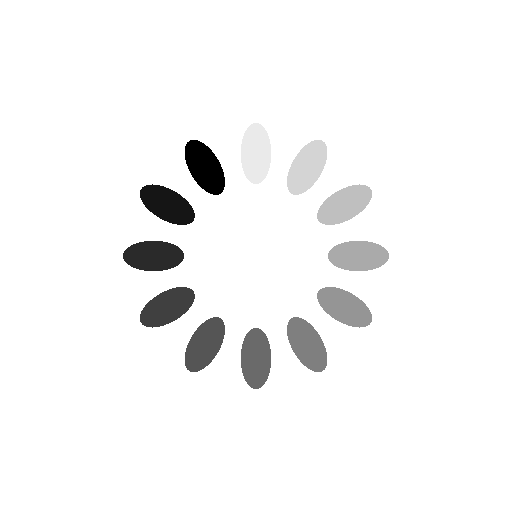
t = 0.00 s
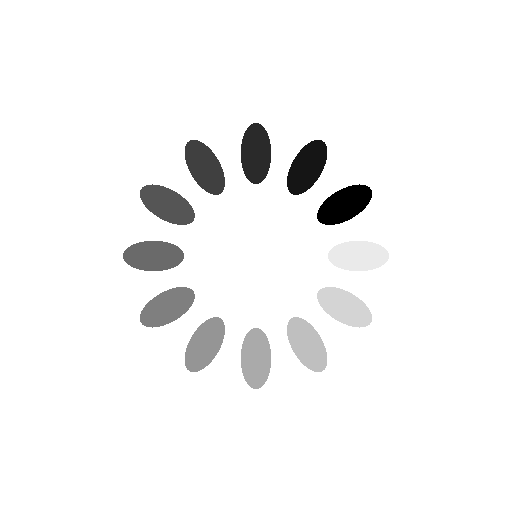
t = 0.25 s
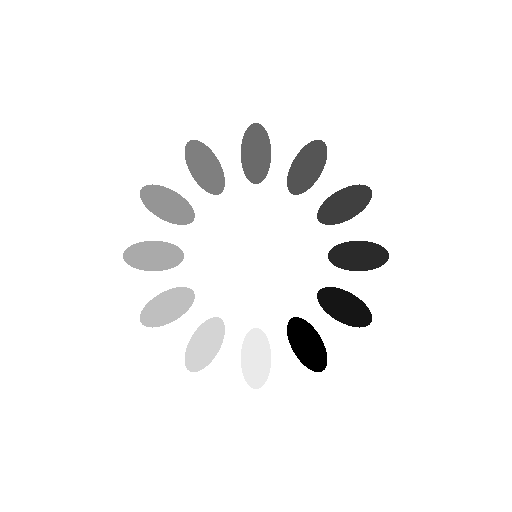
t = 0.50 s
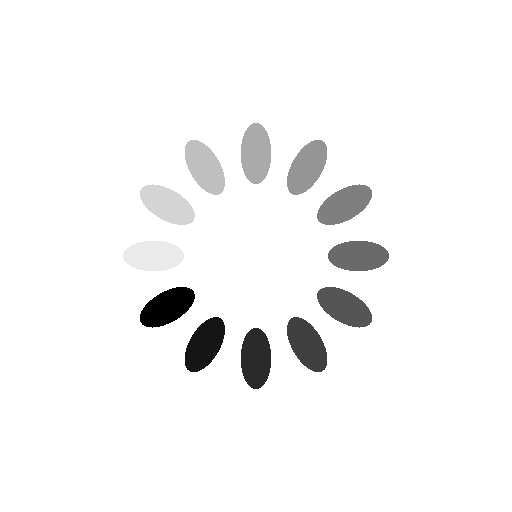
t = 0.75 s

The animated SVG that drew these frames (rendered in a browser with its animation timeline set to each time). Animation: 12 SMIL elements (animate=12); one cycle of 1.00 s, repeats indefinitely.

<?xml version="1.0" encoding="utf-8"?>
<svg xmlns="http://www.w3.org/2000/svg" xmlns:xlink="http://www.w3.org/1999/xlink" style="margin: auto; background: rgba(241, 242, 243, 0); display: block; shape-rendering: crispedges;" width="200px" height="200px" viewBox="0 0 100 100" preserveAspectRatio="xMidYMid">
<g transform="rotate(0 50 50)">
  <rect x="47" y="24" rx="3" ry="6" width="6" height="12" fill="#000000">
    <animate attributeName="opacity" values="1;0" keyTimes="0;1" dur="1s" begin="-0.9166666666666666s" repeatCount="indefinite"></animate>
  </rect>
</g><g transform="rotate(30 50 50)">
  <rect x="47" y="24" rx="3" ry="6" width="6" height="12" fill="#000000">
    <animate attributeName="opacity" values="1;0" keyTimes="0;1" dur="1s" begin="-0.8333333333333334s" repeatCount="indefinite"></animate>
  </rect>
</g><g transform="rotate(60 50 50)">
  <rect x="47" y="24" rx="3" ry="6" width="6" height="12" fill="#000000">
    <animate attributeName="opacity" values="1;0" keyTimes="0;1" dur="1s" begin="-0.75s" repeatCount="indefinite"></animate>
  </rect>
</g><g transform="rotate(90 50 50)">
  <rect x="47" y="24" rx="3" ry="6" width="6" height="12" fill="#000000">
    <animate attributeName="opacity" values="1;0" keyTimes="0;1" dur="1s" begin="-0.6666666666666666s" repeatCount="indefinite"></animate>
  </rect>
</g><g transform="rotate(120 50 50)">
  <rect x="47" y="24" rx="3" ry="6" width="6" height="12" fill="#000000">
    <animate attributeName="opacity" values="1;0" keyTimes="0;1" dur="1s" begin="-0.5833333333333334s" repeatCount="indefinite"></animate>
  </rect>
</g><g transform="rotate(150 50 50)">
  <rect x="47" y="24" rx="3" ry="6" width="6" height="12" fill="#000000">
    <animate attributeName="opacity" values="1;0" keyTimes="0;1" dur="1s" begin="-0.5s" repeatCount="indefinite"></animate>
  </rect>
</g><g transform="rotate(180 50 50)">
  <rect x="47" y="24" rx="3" ry="6" width="6" height="12" fill="#000000">
    <animate attributeName="opacity" values="1;0" keyTimes="0;1" dur="1s" begin="-0.4166666666666667s" repeatCount="indefinite"></animate>
  </rect>
</g><g transform="rotate(210 50 50)">
  <rect x="47" y="24" rx="3" ry="6" width="6" height="12" fill="#000000">
    <animate attributeName="opacity" values="1;0" keyTimes="0;1" dur="1s" begin="-0.3333333333333333s" repeatCount="indefinite"></animate>
  </rect>
</g><g transform="rotate(240 50 50)">
  <rect x="47" y="24" rx="3" ry="6" width="6" height="12" fill="#000000">
    <animate attributeName="opacity" values="1;0" keyTimes="0;1" dur="1s" begin="-0.25s" repeatCount="indefinite"></animate>
  </rect>
</g><g transform="rotate(270 50 50)">
  <rect x="47" y="24" rx="3" ry="6" width="6" height="12" fill="#000000">
    <animate attributeName="opacity" values="1;0" keyTimes="0;1" dur="1s" begin="-0.16666666666666666s" repeatCount="indefinite"></animate>
  </rect>
</g><g transform="rotate(300 50 50)">
  <rect x="47" y="24" rx="3" ry="6" width="6" height="12" fill="#000000">
    <animate attributeName="opacity" values="1;0" keyTimes="0;1" dur="1s" begin="-0.08333333333333333s" repeatCount="indefinite"></animate>
  </rect>
</g><g transform="rotate(330 50 50)">
  <rect x="47" y="24" rx="3" ry="6" width="6" height="12" fill="#000000">
    <animate attributeName="opacity" values="1;0" keyTimes="0;1" dur="1s" begin="0s" repeatCount="indefinite"></animate>
  </rect>
</g>
<!-- [ldio] generated by https://loading.io/ --></svg>